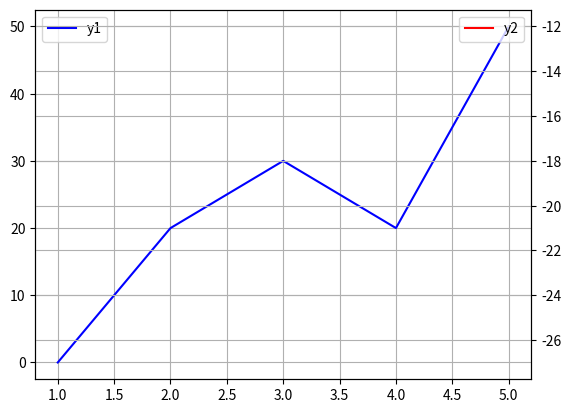

Reproduce this figure in Python.
"""
[redacted]
Date: 03-01-2024
email: [email redacted]
"""

import matplotlib.pyplot as plt

def align_yaxis(ax1, v1, ax2, v2):
    """adjust ax2 ylimit so that v2 in ax2 is aligned to v1 in ax1"""
    _, y1 = ax1.transData.transform((0, v1))
    _, y2 = ax2.transData.transform((0, v2))
    inv = ax2.transData.inverted()
    _, dy = inv.transform((0, 0)) - inv.transform((0, y1-y2))
    miny, maxy = ax2.get_ylim()
    ax2.set_ylim(miny+dy, maxy+dy)

# Sample data
x = [1, 2, 3, 4, 5]
y1 = [0, 20, 30, 20, 50]
y2 = [1, 0, 3, 2, 15]

# Create subplots
fig, ax1 = plt.subplots()
ax2 = ax1.twinx()

# Plot data on ax1 and ax2
ax1.plot(x, y1, color='blue', label='y1')
ax1.grid()
ax2.plot(x, y2, color='red', label='y2')
ax2.grid()
# Align y-axes
align_yaxis(ax1, 30, ax2, 3)  # Aligning value 30 on ax1 with value 2 on ax2

# Show legend
ax1.legend(loc='upper left')
ax2.legend(loc='upper right')

# Show the plots
plt.show()

